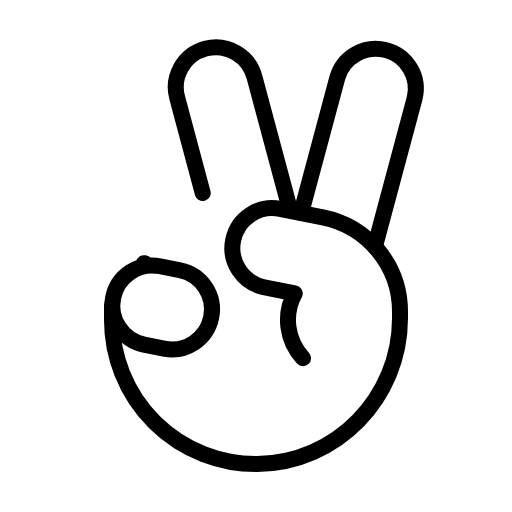
t = 0.00 s
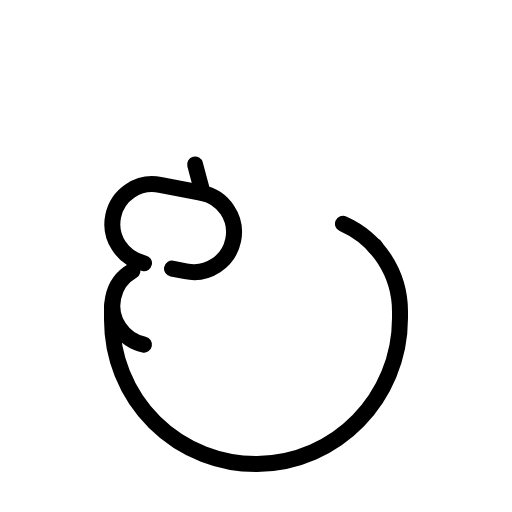
t = 1.20 s
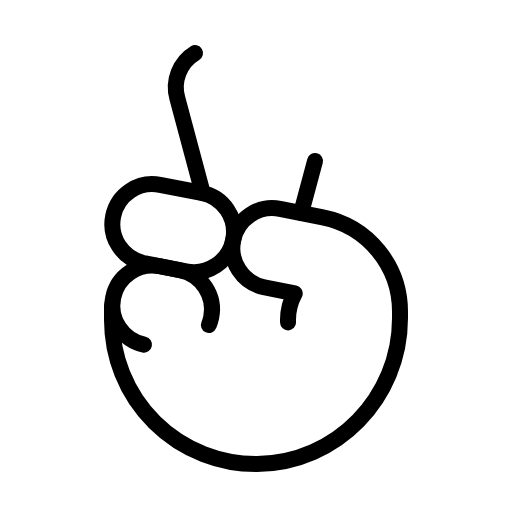
t = 1.58 s
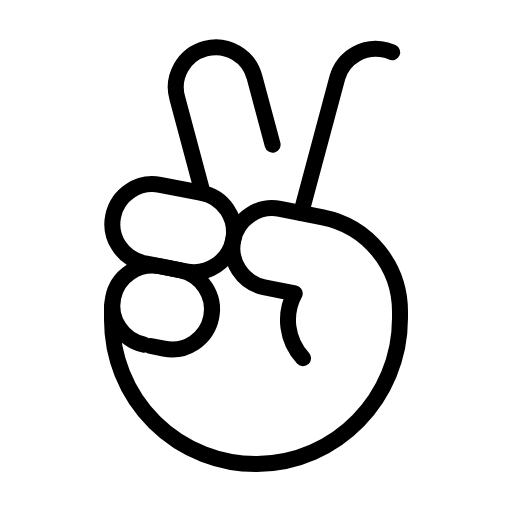
t = 1.95 s
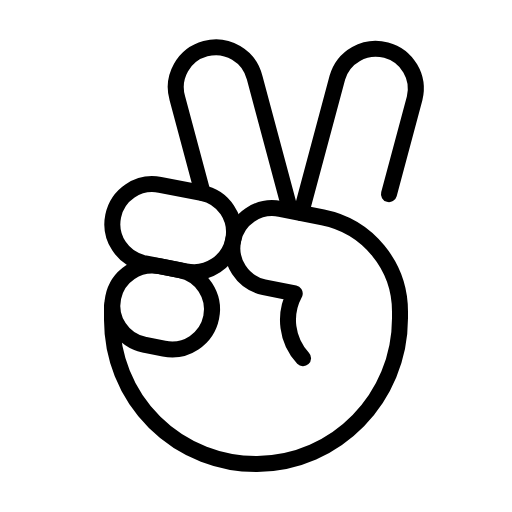
t = 2.33 s
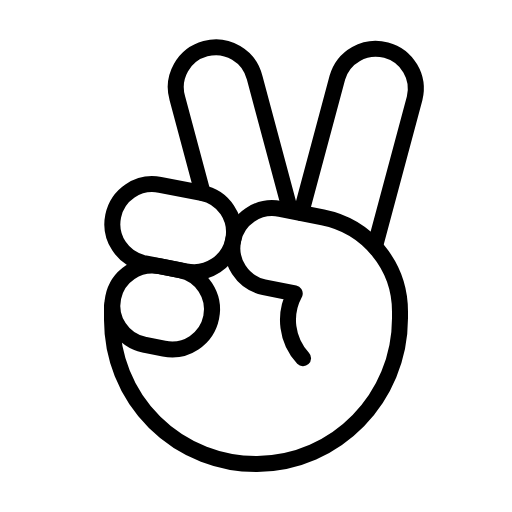
t = 2.70 s

The animated SVG that drew these frames (rendered in a browser with its animation timeline set to each time). Animation: 1 CSS @keyframes rule; one cycle of 2.70 s.

<svg xmlns="http://www.w3.org/2000/svg" viewBox="0 0 256 256">
  <style>
    .draw-line {
      stroke-dasharray: 1;
      stroke-dashoffset: 0;
    }
    svg:hover .draw-line {
      animation: phosphor-draw-in 1.5s ease-in-out forwards;
    }
    @keyframes phosphor-draw-in {
      from { stroke-dashoffset: 1; }
      to { stroke-dashoffset: 0; }
    }
  </style><rect width="256" height="256" fill="none"/><path d="M72,131.6a20,20,0,0,1,8-39.19l20.81,4a20,20,0,1,1-8,39.19Z" fill="none" stroke="currentColor" stroke-linecap="round" stroke-linejoin="round" stroke-width="8" class="draw-line" pathLength="1" style="animation-delay: 0s"/><path d="M56,152.72V160a72,72,0,0,0,72.55,72c39.7-.3,71.45-33.2,71.45-72.9v-3.34a48,48,0,0,0-38.59-47.07L140,104.41a20,20,0,0,0-8,39.19l15.37,3.07A28,28,0,0,0,152,179.6" fill="none" stroke="currentColor" stroke-linecap="round" stroke-linejoin="round" stroke-width="8" class="draw-line" pathLength="1" style="animation-delay: 0.3s"/><path d="M72,172.32a20,20,0,0,1,8-39.19l10,2a20,20,0,0,1-8,39.2Z" fill="none" stroke="currentColor" stroke-linecap="round" stroke-linejoin="round" stroke-width="8" class="draw-line" pathLength="1" style="animation-delay: 0.6s"/><path d="M101.37,96.53,88.69,49.18a20,20,0,1,1,38.63-10.35l17.85,66.61" fill="none" stroke="currentColor" stroke-linecap="round" stroke-linejoin="round" stroke-width="8" class="draw-line" pathLength="1" style="animation-delay: 0.9s"/><path d="M150.54,106.51l18.14-67.68a20,20,0,0,1,38.63,10.35l-19.88,74.19" fill="none" stroke="currentColor" stroke-linecap="round" stroke-linejoin="round" stroke-width="8" class="draw-line" pathLength="1" style="animation-delay: 1.2s"/></svg>
